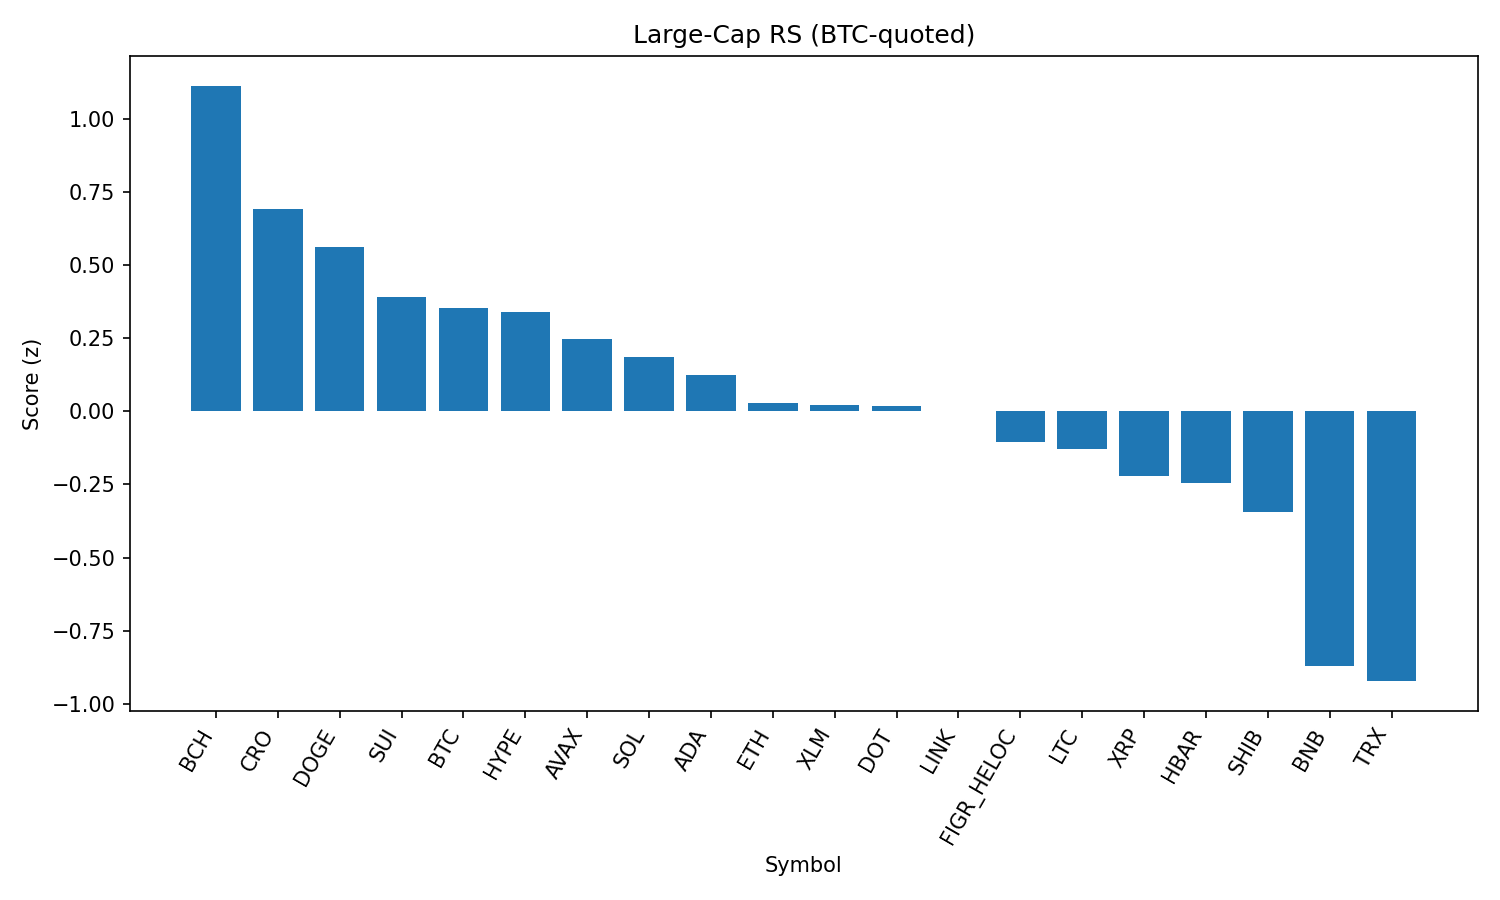

Source data for this figure (header and first rows):
rank, name, symbol, price_btc, price_usd, pct_1h_btc, pct_24h_btc, pct_7d_btc, market_cap_rank, market_cap_usd, volume_usd, score
1, Bitcoin Cash, BCH, 0.00533, 601, 0.4652, 0.08291, 8.747, 20, 11965996835, 330114511, 1.113
2, Cronos, CRO, 2.4e-06, 0.2708, 1.298, -1.258, -12.57, 26, 9099354366, 129822768, 0.6927
3, Dogecoin, DOGE, 1.93e-06, 0.2176, 0.6261, -0.8129, -2.582, 9, 32799154489, 1397945200, 0.5616
4, Sui, SUI, 3.009e-05, 3.39, -0.04126, 0.7398, -2.471, 19, 12108647398, 696880148, 0.3914
5, Bitcoin, BTC, 1.0, 112717, 0.0, 0.0, 0.0, 1, 2245964173653, 40579726151, 0.3526
6, Hyperliquid, HYPE, 0.0004094, 46.15, 0.1585, -0.3914, 0.169, 18, 12498939721, 273505633, 0.3384
7, Avalanche, AVAX, 0.0002195, 24.75, 0.6092, -1.834, -2.144, 23, 10440625454, 518599788, 0.2457
8, Solana, SOL, 0.001841, 207.6, 0.5927, -1.661, -5.024, 6, 112328416835, 5363860420, 0.184
9, Cardano, ADA, 7.33e-06, 0.827, 0.2532, -0.9576, -3.372, 11, 30180427623, 1098740168, 0.1225
10, Ethereum, ETH, 0.03891, 4388, 0.3202, -1.64, -3.289, 2, 529865773754, 28028009125, 0.0299
11, Stellar, XLM, 3.22e-06, 0.363, 0.1002, -0.785, -3.4, 22, 11512730436, 158633411, 0.02315
12, Polkadot, DOT, 3.395e-05, 3.83, 0.1308, -0.8662, -3.646, 35, 5828116541, 156356864, 0.01858
13, Chainlink, LINK, 0.0002038, 22.98, 0.9927, -3.352, -6.075, 13, 15563096902, 918058358, 0.002252
14, Figure Heloc, FIGR_HELOC, 9.17e-06, 1.034, -0.9717, 1.516, 2.039, 16, 12658972765, 215386443, -0.1045
15, Litecoin, LTC, 0.0009996, 112.7, -0.1174, -0.8447, -1.353, 28, 8592376128, 370887541, -0.1282
16, XRP, XRP, 2.518e-05, 2.84, 0.0298, -1.358, -3.674, 3, 168838204636, 4507002589, -0.2217
17, Hedera, HBAR, 1.93e-06, 0.2181, -0.03629, -0.6384, -8.105, 25, 9245650052, 205276255, -0.2454
18, Shiba Inu, SHIB, 1.09081e-10, 1.23e-05, -0.1243, -1.286, -3.258, 31, 7241211470, 152472423, -0.3442
19, BNB, BNB, 0.007539, 850, -0.5233, -1.76, -3.122, 5, 118218336615, 831863856, -0.8721
20, TRON, TRX, 2.99e-06, 0.337, -0.3983, -2.314, -3.154, 10, 31891251751, 731012755, -0.9224
21, Toncoin, TON, 2.773e-05, 3.13, -0.5291, -3.348, -1.316, 30, 8029327280, 118477376, -1.299
